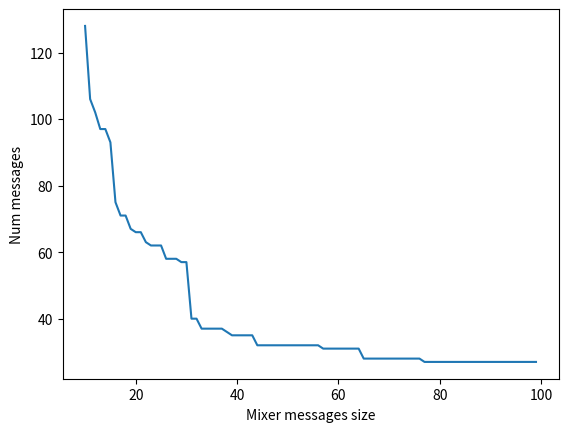
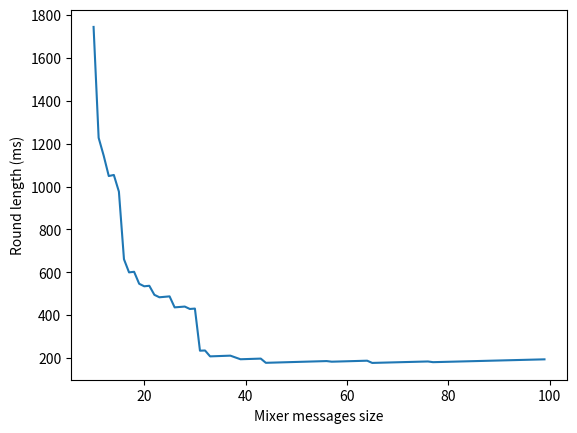

Here is the Python script that generated these plots, in order:
import matplotlib.pyplot as plt
import math


def calculate_num_rounds(num_messages):
	base_num_rounds = 100
	return max(3 * num_messages, base_num_rounds)


def calculate_round_time(message_size, num_messages):
	base_num_rounds = 100
	num_rounds = calculate_num_rounds(num_messages)
	T_slot = calculate_slot_time(message_size, num_messages)
	return T_slot*num_rounds / 1000


def calculate_slot_time(message_size, num_messages):
	S_v = math.ceil(num_messages/8)
	S = 12 + 2*S_v + message_size
	T_a = (440+4*S)*1.037  # 4 us for BLW, 32 for IEEE 802.15.4
	T_p = 600 + (26+0.155*(S_v+message_size))*num_messages+1.8*S
	T_slot = max(T_a, T_p)
	return T_slot


def calculate_num_messages(message_size, message_list):
	num_messages = 0
	for m in message_list:
		num_messages += math.ceil(m / message_size - 1e-6)
	return num_messages + 1 # because of initator message


def get_min(arr):
	min_value = arr[0]
	min_ind = 0
	for i in range(1, len(arr)):
		if min_value > arr[i]:
			min_ind = i
			min_value = arr[i]

	return min_ind, min_value


if __name__ == "__main__":
	MAX_NUM_DRONES = 16
	MAX_NUM_AGENTS = 25
	state_message_size = 2+2*9+1+2*3+2+1+1
	print(state_message_size)
	trajectory_message_size = 2+2*45+2*9+2+1+1 + MAX_NUM_DRONES
	setpoint_message_size = 2 + MAX_NUM_DRONES + 3 * 2 * MAX_NUM_DRONES
	network_manager_message_size = 3 * MAX_NUM_AGENTS + 2
	print(trajectory_message_size)
	message_list = [state_message_size] + [state_message_size]*16 + [trajectory_message_size]*3 + [setpoint_message_size] + [network_manager_message_size]
	sizes = [i for i in range(10, 100)]
	num_messages = [calculate_num_messages(s, message_list) for s in sizes]
	round_times = [calculate_round_time(sizes[i], num_messages[i]) for i in range(len(sizes))]
	num_rounds = [calculate_num_rounds(num_messages[i]) for i in range(len(sizes))]
	slot_times = [calculate_slot_time(sizes[i], num_messages[i]) for i in range(len(sizes))]

	best_ind, best_time = get_min(round_times)

	print(f"Best round time is {best_time} ms with a message size of {sizes[best_ind]}, {num_messages[best_ind]} messages, {slot_times[best_ind]} us slot time and {num_rounds[best_ind]} slots.")

	print("Please change the following makros to:")
	print(f"#define MX_PAYLOAD_SIZE {sizes[best_ind]}")
	print(f"#define MX_ROUND_LENGTH {num_rounds[best_ind]}")
	print(f"#define MX_SLOT_LENGTH GPI_TICK_US_TO_HYBRID2({round(slot_times[best_ind])})")
	print(f"#define MX_GENERATION_SIZE {num_messages[best_ind]}")
	fig = plt.figure()
	plt.plot(sizes, num_messages)
	plt.xlabel("Mixer messages size")
	plt.ylabel("Num messages")

	fig = plt.figure()
	plt.plot(sizes, round_times)
	plt.xlabel("Mixer messages size")
	plt.ylabel("Round length (ms)")
	plt.show()